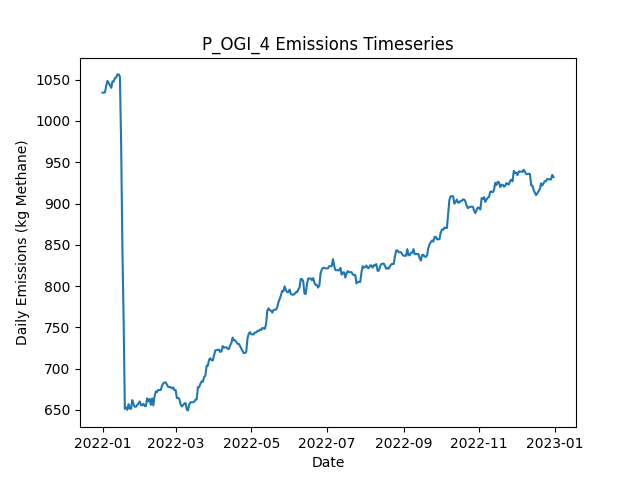

The data file committed next to this chart (first rows):
Date, Daily Emissions (Kg Methane), Daily Mitigable Emissions (Kg Methane), Daily Non-Mitigable Emissions (Kg Methan…, Daily Cost ($), Active Leaks, New Leaks, Leaks Repaired, Leaks Naturally Repaired, Leaks Tagged, Daily Repair Cost ($), Daily Natural Repair Cost ($), OGI_mdl_high Deployment Cost ($), OGI_mdl_high Sites flagged for Follow-Up, OGI_mdl_high Leaks tagged for repair, OGI_mdl_high Sites Visited, OGI_mdl_high Travel Time (Minutes), OGI_mdl_high Survey Time (Minutes)
2022-01-01, 1034, 854, 180.3, 2876, 390, 391, 0, 1, 17, 0.00000, 200, 2876, , 17, 3, 180, 300
2022-01-02, 1034, 854, 180.3, 2876, 390, 1, 0, 1, 27, 0.00000, 200, 2876, , 27, 3, 180, 360
2022-01-03, 1035, 854.5, 180.3, 2876, 392, 2, 0, 0, 17, 0.00000, 0.00000, 2876, , 17, 3, 180, 300
2022-01-04, 1043, 862.7, 180.3, 2876, 393, 1, 0, 0, 19, 0.00000, 0.00000, 2876, , 19, 3, 180, 360
2022-01-05, 1049, 860.1, 188.6, 0.00000, 393, 1, 0, 1, 0, 0.00000, 200, 0.00000, , 0, 0, 0, 0
2022-01-06, 1046, 857.6, 188.3, 0.00000, 392, 1, 0, 1, 0, 0.00000, 200, 0.00000, , 0, 0, 0, 0
2022-01-07, 1043, 854.9, 188.3, 0.00000, 391, 0, 0, 1, 0, 0.00000, 200, 0.00000, , 0, 0, 0, 0
2022-01-08, 1040, 852.2, 187.9, 0.00000, 389, 0, 0, 1, 0, 0.00000, 200, 0.00000, , 0, 0, 0, 0
2022-01-09, 1048, 860.5, 187.4, 0.00000, 389, 1, 0, 0, 0, 0.00000, 0.00000, 0.00000, , 0, 0, 0, 0
2022-01-10, 1048, 860.5, 187.4, 0.00000, 389, 0, 0, 0, 0, 0.00000, 0.00000, 0.00000, , 0, 0, 0, 0
2022-01-11, 1052, 864.5, 187.4, 0.00000, 390, 2, 0, 1, 0, 0.00000, 200, 0.00000, , 0, 0, 0, 0
2022-01-12, 1053, 864.5, 188.1, 0.00000, 391, 1, 0, 0, 0, 0.00000, 0.00000, 0.00000, , 0, 0, 0, 0
2022-01-13, 1056, 868.3, 188.1, 0.00000, 392, 2, 0, 1, 0, 0.00000, 200, 0.00000, , 0, 0, 0, 0
2022-01-14, 1056, 868.3, 188.1, 0.00000, 392, 0, 0, 0, 0, 0.00000, 0.00000, 0.00000, , 0, 0, 0, 0
2022-01-15, 1054, 865.6, 188.1, 0.00000, 391, 0, 0, 1, 0, 0.00000, 200, 0.00000, , 0, 0, 0, 0
2022-01-16, 973.3, 785.2, 188.1, 2800, 377, 1, 14, 1, 0, 2800, 200, 0.00000, , 0, 0, 0, 0
2022-01-17, 847.7, 659.6, 188.1, 4400, 357, 2, 22, 0, 0, 4400, 0.00000, 0.00000, , 0, 0, 0, 0
2022-01-18, 759.9, 571.8, 188.1, 2800, 342, 0, 14, 1, 0, 2800, 200, 0.00000, , 0, 0, 0, 0
2022-01-19, 651.1, 471.9, 179.2, 3200, 325, 0, 16, 0, 0, 3200, 0.00000, 0.00000, , 0, 0, 0, 0
2022-01-20, 652.9, 473.7, 179.2, 0.00000, 325, 1, 0, 1, 0, 0.00000, 200, 0.00000, , 0, 0, 0, 0
2022-01-21, 650, 471, 178.9, 0.00000, 323, 0, 0, 1, 0, 0.00000, 200, 0.00000, , 0, 0, 0, 0
2022-01-22, 656.9, 476.8, 180.1, 0.00000, 326, 4, 0, 1, 0, 0.00000, 200, 0.00000, , 0, 0, 0, 0
2022-01-23, 651.5, 471.5, 180.1, 0.00000, 324, 0, 0, 2, 0, 0.00000, 400, 0.00000, , 0, 0, 0, 0
2022-01-24, 651.3, 471.5, 179.8, 0.00000, 323, 0, 0, 0, 0, 0.00000, 0.00000, 0.00000, , 0, 0, 0, 0
2022-01-25, 661.8, 473, 188.8, 0.00000, 325, 2, 0, 0, 0, 0.00000, 0.00000, 0.00000, , 0, 0, 0, 0
2022-01-26, 656.5, 467.7, 188.8, 0.00000, 323, 0, 0, 2, 0, 0.00000, 400, 0.00000, , 0, 0, 0, 0
2022-01-27, 653.8, 465, 188.8, 0.00000, 322, 0, 0, 1, 0, 0.00000, 200, 0.00000, , 0, 0, 0, 0
2022-01-28, 653.8, 465, 188.8, 0.00000, 322, 1, 0, 1, 0, 0.00000, 200, 0.00000, , 0, 0, 0, 0
2022-01-29, 656, 467.2, 188.8, 0.00000, 322, 1, 0, 1, 0, 0.00000, 200, 0.00000, , 0, 0, 0, 0
2022-01-30, 657.7, 465.7, 192.1, 0.00000, 322, 2, 0, 1, 0, 0.00000, 200, 0.00000, , 0, 0, 0, 0
2022-01-31, 660.2, 468.1, 192.1, 0.00000, 322, 1, 0, 1, 0, 0.00000, 200, 0.00000, , 0, 0, 0, 0
2022-02-01, 655.7, 463.7, 192.1, 0.00000, 322, 1, 0, 1, 0, 0.00000, 200, 0.00000, , 0, 0, 0, 0
2022-02-02, 655.7, 463.7, 192.1, 0.00000, 322, 0, 0, 0, 0, 0.00000, 0.00000, 0.00000, , 0, 0, 0, 0
2022-02-03, 657.2, 463.4, 193.8, 0.00000, 321, 1, 0, 1, 0, 0.00000, 200, 0.00000, , 0, 0, 0, 0
2022-02-04, 654.6, 460.8, 193.8, 0.00000, 320, 0, 0, 1, 0, 0.00000, 200, 0.00000, , 0, 0, 0, 0
2022-02-05, 654.6, 460.8, 193.8, 0.00000, 320, 0, 0, 0, 0, 0.00000, 0.00000, 0.00000, , 0, 0, 0, 0
2022-02-06, 663.9, 469.7, 194.3, 0.00000, 323, 3, 0, 0, 0, 0.00000, 0.00000, 0.00000, , 0, 0, 0, 0
2022-02-07, 660.3, 472.4, 188, 0.00000, 324, 2, 0, 0, 0, 0.00000, 0.00000, 0.00000, , 0, 0, 0, 0
2022-02-08, 663.2, 475.3, 188, 0.00000, 326, 2, 0, 0, 0, 0.00000, 0.00000, 0.00000, , 0, 0, 0, 0
2022-02-09, 656.1, 476.4, 179.7, 0.00000, 325, 1, 0, 1, 0, 0.00000, 200, 0.00000, , 0, 0, 0, 0
2022-02-10, 663.9, 486.2, 177.7, 0.00000, 326, 3, 0, 1, 0, 0.00000, 200, 0.00000, , 0, 0, 0, 0
2022-02-11, 655.5, 485.8, 169.7, 0.00000, 325, 1, 0, 1, 0, 0.00000, 200, 0.00000, , 0, 0, 0, 0
2022-02-12, 666.4, 496.3, 170.1, 0.00000, 327, 3, 0, 1, 0, 0.00000, 200, 0.00000, , 0, 0, 0, 0
2022-02-13, 672.4, 493.4, 179.1, 0.00000, 326, 1, 0, 2, 0, 0.00000, 400, 0.00000, , 0, 0, 0, 0
2022-02-14, 671.5, 493.2, 178.4, 0.00000, 324, 0, 0, 1, 0, 0.00000, 200, 0.00000, , 0, 0, 0, 0
2022-02-15, 674.2, 495.8, 178.4, 0.00000, 325, 1, 0, 0, 0, 0.00000, 0.00000, 0.00000, , 0, 0, 0, 0
2022-02-16, 674, 495.6, 178.4, 0.00000, 324, 0, 0, 1, 0, 0.00000, 200, 0.00000, , 0, 0, 0, 0
2022-02-17, 674, 495.6, 178.4, 0.00000, 324, 0, 0, 0, 0, 0.00000, 0.00000, 0.00000, , 0, 0, 0, 0
2022-02-18, 679.4, 501, 178.4, 0.00000, 326, 2, 0, 0, 0, 0.00000, 0.00000, 0.00000, , 0, 0, 0, 0
2022-02-19, 682, 503.7, 178.4, 0.00000, 327, 1, 0, 0, 0, 0.00000, 0.00000, 0.00000, , 0, 0, 0, 0
2022-02-20, 683.2, 505.2, 177.9, 0.00000, 327, 1, 0, 0, 0, 0.00000, 0.00000, 0.00000, , 0, 0, 0, 0
2022-02-21, 683.2, 505.2, 177.9, 0.00000, 327, 0, 0, 0, 0, 0.00000, 0.00000, 0.00000, , 0, 0, 0, 0
2022-02-22, 680.5, 502.5, 177.9, 0.00000, 326, 0, 0, 1, 0, 0.00000, 200, 0.00000, , 0, 0, 0, 0
2022-02-23, 677.8, 499.9, 177.9, 0.00000, 325, 0, 0, 1, 0, 0.00000, 200, 0.00000, , 0, 0, 0, 0
2022-02-24, 677.6, 499.6, 177.9, 0.00000, 324, 0, 0, 1, 0, 0.00000, 200, 0.00000, , 0, 0, 0, 0
2022-02-25, 677.6, 499.6, 177.9, 0.00000, 324, 0, 0, 0, 0, 0.00000, 0.00000, 0.00000, , 0, 0, 0, 0
2022-02-26, 676, 498.1, 177.9, 0.00000, 323, 0, 0, 1, 0, 0.00000, 200, 0.00000, , 0, 0, 0, 0
2022-02-27, 677.1, 499.2, 177.9, 0.00000, 323, 1, 0, 1, 0, 0.00000, 200, 0.00000, , 0, 0, 0, 0
2022-02-28, 674, 496.1, 177.9, 0.00000, 320, 0, 0, 3, 0, 0.00000, 600, 0.00000, , 0, 0, 0, 0
2022-03-01, 674, 496.1, 177.9, 0.00000, 320, 0, 0, 0, 0, 0.00000, 0.00000, 0.00000, , 0, 0, 0, 0
... 305 more rows
